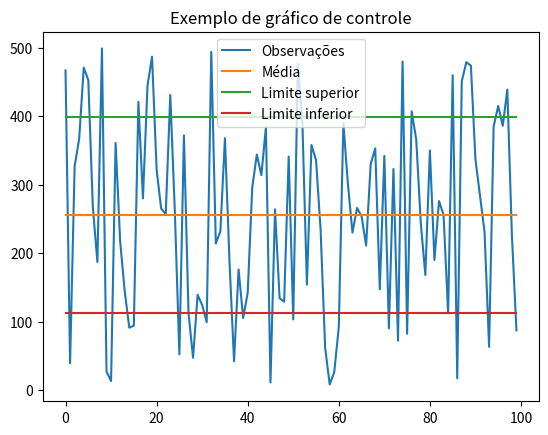

Python code for this plot:
import seaborn as sns
import matplotlib.pyplot as plt

import random
import numpy as np

serie = [] #lista vazia
#série aleatória de 100 valores entre 7 e 500
serie = random.sample(range(7,500), 100)
#converter a list em ndarray (vetor de números)
serie = np.array(serie)
#Média, desvio padrão e mediana
print(type(serie))
print(serie.mean())
print(serie.std())
print(np.median(serie))

#Amplitude de classes com quartis
min = serie.min()
q1 = np.percentile(serie, 25)
q2 =np.percentile(serie, 50)
q3 =np.percentile(serie, 75)
max=serie.max()

print(min,q1,q2,q3,max)



#Gráfico de densidade
# sns.kdeplot(serie)
# plt.show()


# sns.boxplot(data = serie, palette="Set3",  showfliers=True)
# plt.title("Amplitudes da série de dados")
# plt.show()

#gráfico de controle
#1. Criar uma nova série do tamanho da série de dados e que conterá o valor da media em todas as observações
serie_media = np.zeros(len(serie))
serie_media[:] = serie.mean() #todas as obersavações ficam iguais  à média da série de dados

#2. Criar uma nova série do tamanho da série de dados e que conterá a média mais 1x desvio padrão
serie_limite_superior = np.zeros(len(serie))
serie_limite_superior[:] = serie.mean() + serie.std()

#3. Criar uma nova série do tamanho da série de dados e que conterá a média menos 1x desvio padrão
serie_limite_inferior = np.zeros(len(serie))
serie_limite_inferior[:] = serie.mean() - serie.std()

#Monta o gráfico
sns.lineplot(data=serie, label='Observações')
sns.lineplot(data=serie_media, label='Média')
sns.lineplot(data=serie_limite_superior, label='Limite superior')
sns.lineplot(data=serie_limite_inferior, label='Limite inferior')
plt.title("Exemplo de gráfico de controle")
plt.legend()
plt.show()
